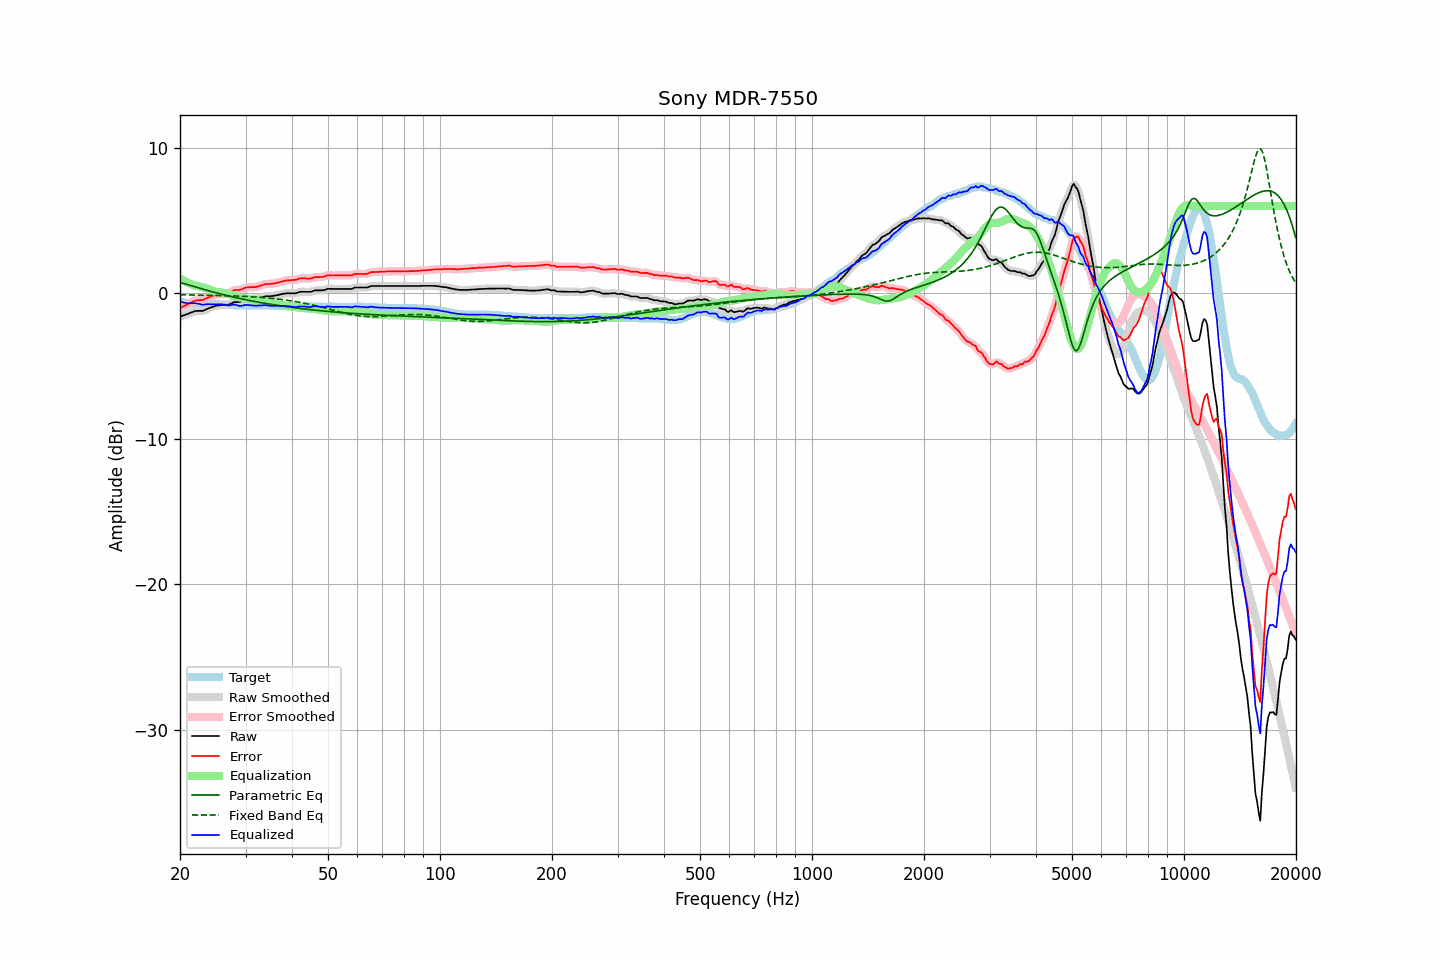

Data behind this chart, as committed beside it:
frequency, raw, error, smoothed, error_smoothed, equalization, parametric_eq, fixed_band_eq, equalized_raw, equalized_smoothed, target
20.00, -1.61, -1.02, -1.61, -1.02, 1.04, 0.75, -0.10, -0.57, -0.57, -0.59
20.20, -1.57, -0.97, -1.57, -0.96, 0.97, 0.72, -0.10, -0.60, -0.60, -0.60
20.40, -1.53, -0.90, -1.53, -0.91, 0.90, 0.69, -0.10, -0.63, -0.63, -0.62
20.61, -1.49, -0.86, -1.49, -0.85, 0.84, 0.65, -0.11, -0.65, -0.65, -0.63
20.81, -1.45, -0.79, -1.45, -0.80, 0.78, 0.62, -0.11, -0.67, -0.67, -0.65
21.02, -1.41, -0.75, -1.40, -0.74, 0.72, 0.59, -0.11, -0.68, -0.68, -0.66
21.23, -1.36, -0.69, -1.36, -0.69, 0.68, 0.56, -0.11, -0.68, -0.69, -0.67
21.44, -1.32, -0.63, -1.32, -0.63, 0.63, 0.52, -0.11, -0.69, -0.69, -0.68
21.66, -1.28, -0.58, -1.27, -0.57, 0.59, 0.49, -0.11, -0.69, -0.68, -0.70
21.87, -1.23, -0.52, -1.24, -0.53, 0.55, 0.46, -0.12, -0.68, -0.68, -0.70
22.09, -1.21, -0.50, -1.21, -0.50, 0.52, 0.42, -0.12, -0.69, -0.69, -0.71
22.31, -1.21, -0.49, -1.20, -0.48, 0.50, 0.39, -0.12, -0.71, -0.71, -0.72
22.54, -1.21, -0.48, -1.21, -0.48, 0.47, 0.36, -0.12, -0.73, -0.74, -0.73
22.76, -1.21, -0.47, -1.21, -0.47, 0.45, 0.33, -0.12, -0.76, -0.76, -0.74
22.99, -1.21, -0.47, -1.20, -0.45, 0.42, 0.29, -0.13, -0.78, -0.77, -0.74
23.22, -1.17, -0.42, -1.17, -0.42, 0.40, 0.26, -0.13, -0.77, -0.77, -0.75
23.45, -1.12, -0.36, -1.12, -0.37, 0.36, 0.23, -0.13, -0.76, -0.76, -0.75
23.69, -1.07, -0.32, -1.07, -0.32, 0.32, 0.20, -0.13, -0.75, -0.75, -0.75
23.92, -1.03, -0.27, -1.02, -0.27, 0.28, 0.17, -0.13, -0.75, -0.74, -0.75
24.16, -0.98, -0.22, -0.98, -0.23, 0.23, 0.14, -0.14, -0.74, -0.75, -0.75
24.40, -0.94, -0.18, -0.94, -0.19, 0.19, 0.11, -0.14, -0.75, -0.75, -0.75
24.65, -0.91, -0.16, -0.90, -0.15, 0.15, 0.08, -0.14, -0.75, -0.75, -0.75
24.89, -0.87, -0.11, -0.87, -0.12, 0.12, 0.05, -0.14, -0.75, -0.75, -0.75
25.14, -0.84, -0.09, -0.84, -0.09, 0.10, 0.02, -0.15, -0.74, -0.75, -0.75
25.39, -0.83, -0.07, -0.82, -0.07, 0.08, -0.01, -0.15, -0.75, -0.75, -0.75
25.65, -0.82, -0.06, -0.81, -0.05, 0.06, -0.04, -0.15, -0.76, -0.75, -0.76
25.91, -0.80, -0.04, -0.81, -0.04, 0.05, -0.07, -0.15, -0.75, -0.76, -0.76
26.16, -0.80, -0.03, -0.80, -0.03, 0.03, -0.10, -0.16, -0.76, -0.76, -0.77
26.43, -0.80, -0.03, -0.80, -0.02, 0.01, -0.12, -0.16, -0.78, -0.78, -0.77
26.69, -0.79, -0.01, -0.79, -0.01, -0.01, -0.15, -0.16, -0.80, -0.81, -0.78
26.96, -0.79, 0.00, -0.78, 0.01, -0.04, -0.18, -0.17, -0.83, -0.82, -0.79
27.23, -0.75, 0.04, -0.74, 0.05, -0.08, -0.20, -0.17, -0.82, -0.82, -0.79
27.50, -0.69, 0.11, -0.69, 0.11, -0.11, -0.23, -0.17, -0.80, -0.80, -0.80
27.77, -0.64, 0.18, -0.64, 0.17, -0.14, -0.25, -0.18, -0.78, -0.78, -0.81
28.05, -0.60, 0.22, -0.61, 0.21, -0.17, -0.28, -0.18, -0.77, -0.78, -0.82
28.33, -0.60, 0.22, -0.60, 0.23, -0.20, -0.30, -0.18, -0.80, -0.80, -0.82
28.62, -0.60, 0.22, -0.60, 0.23, -0.24, -0.33, -0.19, -0.84, -0.84, -0.82
28.90, -0.60, 0.23, -0.59, 0.24, -0.27, -0.35, -0.19, -0.87, -0.86, -0.83
29.19, -0.57, 0.25, -0.56, 0.26, -0.30, -0.38, -0.20, -0.86, -0.86, -0.82
29.48, -0.52, 0.31, -0.52, 0.31, -0.32, -0.40, -0.20, -0.84, -0.84, -0.82
29.78, -0.47, 0.35, -0.47, 0.35, -0.34, -0.42, -0.21, -0.81, -0.81, -0.82
30.08, -0.43, 0.39, -0.44, 0.39, -0.36, -0.45, -0.21, -0.79, -0.80, -0.82
30.38, -0.42, 0.40, -0.41, 0.41, -0.38, -0.47, -0.22, -0.80, -0.80, -0.82
30.68, -0.41, 0.41, -0.40, 0.42, -0.40, -0.49, -0.22, -0.81, -0.81, -0.82
30.99, -0.40, 0.42, -0.40, 0.42, -0.42, -0.51, -0.23, -0.81, -0.82, -0.82
31.30, -0.40, 0.42, -0.40, 0.42, -0.43, -0.53, -0.24, -0.83, -0.83, -0.82
31.61, -0.40, 0.42, -0.40, 0.42, -0.44, -0.55, -0.24, -0.84, -0.84, -0.82
31.93, -0.40, 0.42, -0.39, 0.43, -0.45, -0.57, -0.25, -0.85, -0.85, -0.82
32.24, -0.38, 0.46, -0.37, 0.46, -0.47, -0.59, -0.26, -0.85, -0.85, -0.83
32.57, -0.34, 0.49, -0.34, 0.49, -0.50, -0.61, -0.27, -0.84, -0.84, -0.83
32.89, -0.31, 0.52, -0.31, 0.52, -0.53, -0.63, -0.28, -0.83, -0.83, -0.83
33.22, -0.28, 0.55, -0.27, 0.56, -0.55, -0.65, -0.28, -0.83, -0.83, -0.83
33.55, -0.24, 0.60, -0.24, 0.60, -0.58, -0.67, -0.29, -0.82, -0.82, -0.83
33.89, -0.21, 0.63, -0.21, 0.63, -0.61, -0.69, -0.30, -0.81, -0.82, -0.84
34.23, -0.20, 0.64, -0.20, 0.64, -0.63, -0.71, -0.31, -0.82, -0.83, -0.84
34.57, -0.20, 0.64, -0.20, 0.65, -0.64, -0.73, -0.32, -0.84, -0.84, -0.84
34.92, -0.20, 0.64, -0.19, 0.65, -0.65, -0.75, -0.33, -0.85, -0.85, -0.84
35.27, -0.19, 0.65, -0.19, 0.65, -0.67, -0.76, -0.35, -0.86, -0.86, -0.84
35.62, -0.18, 0.66, -0.18, 0.67, -0.68, -0.78, -0.36, -0.86, -0.86, -0.84
35.97, -0.16, 0.69, -0.16, 0.69, -0.70, -0.80, -0.37, -0.85, -0.86, -0.85
... 635 more rows
